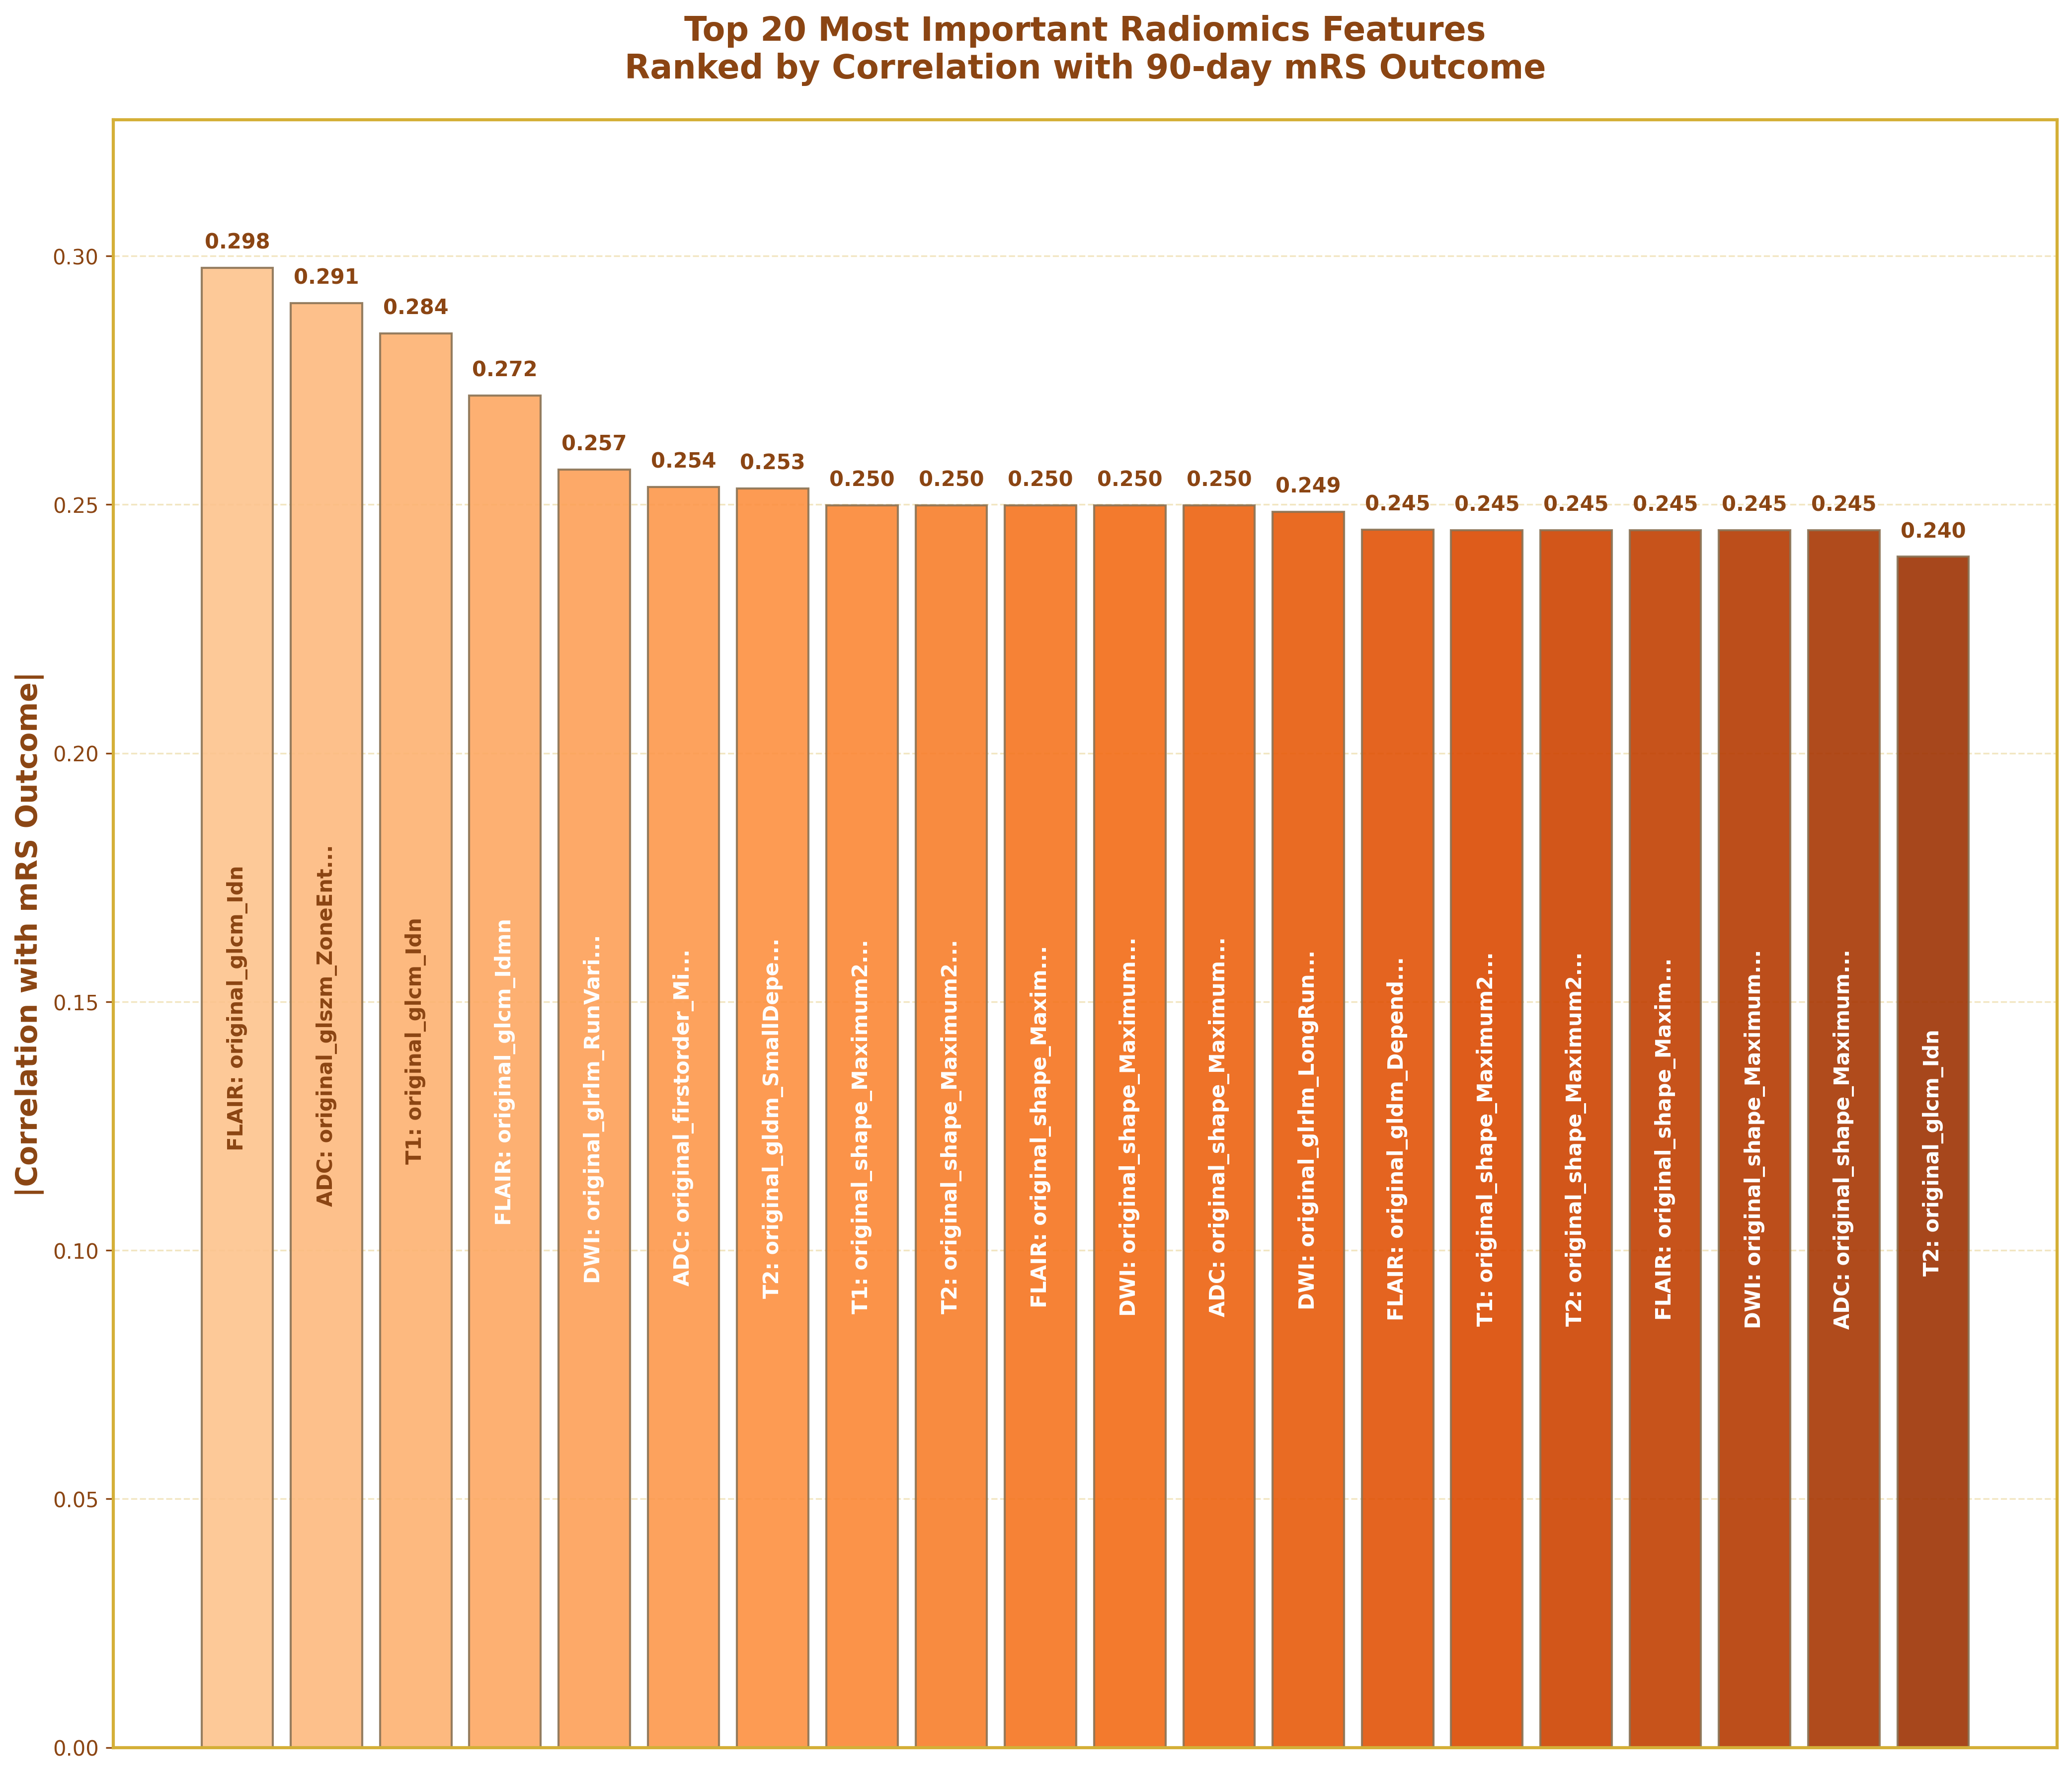

Here is the Python script that generated this plot:
#!/usr/bin/env python3
"""
Top 20 Features - Golden Theme
Create a horizontal bar graph showing top 20 features with golden theme
"""
import pandas as pd
import numpy as np
import matplotlib.pyplot as plt
import seaborn as sns
from pathlib import Path
import warnings
warnings.filterwarnings('ignore')

def create_top_20_features_golden():
    print("=== TOP 20 FEATURES - GOLDEN THEME ===\n")
    
    # Load data
    df = pd.read_csv("merged_radiomics_clinical_data.csv")
    print(f"📊 Dataset loaded: {len(df)} patients")
    
    # Prepare target variable
    target_col = '90 days mRS'
    
    # Clean target variable
    df_clean = df.copy()
    non_numeric_mask = df_clean[target_col].apply(lambda x: not pd.isna(x) and not str(x).replace('.', '').replace('-', '').isdigit())
    df_clean = df_clean[~non_numeric_mask].copy()
    target_data = pd.to_numeric(df_clean[target_col], errors='coerce').dropna()
    
    # Create binary target (0-2 vs 3-5)
    binary_target = (target_data <= 2).astype(int)
    
    print(f"📋 Valid target data: {len(binary_target)} patients")
    
    # Get radiomics features
    feature_columns = [col for col in df_clean.columns if any(prefix in col for prefix in ['T1_', 'T2_', 'FLAIR_', 'DWI_', 'ADC_'])]
    print(f"📋 Radiomics features: {len(feature_columns)}")
    
    # Align features with target
    common_indices = df_clean.index.intersection(target_data.index)
    X = df_clean.loc[common_indices, feature_columns]
    y = binary_target.loc[common_indices]
    
    # Handle missing values
    X = X.fillna(0)
    
    # Calculate feature importance using correlation
    feature_scores = []
    
    for feature in feature_columns:
        try:
            feature_data = pd.to_numeric(X[feature], errors='coerce').dropna()
            common_indices_feature = feature_data.index.intersection(y.index)
            
            if len(common_indices_feature) < 10:
                continue
            
            feature_aligned = feature_data.loc[common_indices_feature]
            target_aligned = y.loc[common_indices_feature]
            
            # Calculate correlation (absolute value for importance)
            correlation = abs(feature_aligned.corr(target_aligned))
            
            if not pd.isna(correlation):
                feature_scores.append({
                    'feature': feature,
                    'correlation': correlation,
                    'sample_size': len(common_indices_feature)
                })
                
        except Exception as e:
            continue
    
    # Sort by correlation and get top 20
    feature_scores.sort(key=lambda x: x['correlation'], reverse=True)
    top_20_features = feature_scores[:20]
    
    print(f"📊 Top correlation: {top_20_features[0]['correlation']:.3f}")
    print(f"📊 Bottom correlation: {top_20_features[-1]['correlation']:.3f}")
    
    # Create the horizontal bar chart
    fig, ax = plt.subplots(figsize=(14, 12))
    
    # Set white background
    fig.patch.set_facecolor('white')
    ax.set_facecolor('white')
    
    # Prepare data for plotting
    features = [f['feature'] for f in top_20_features]
    correlations = [f['correlation'] for f in top_20_features]
    
    # Create golden color gradient
    golden_colors = plt.cm.Oranges(np.linspace(0.3, 0.9, len(correlations)))
    
    # Create vertical bar chart
    bars = ax.bar(range(len(features)), correlations, color=golden_colors, 
                  alpha=0.9, edgecolor='#8B7355', linewidth=1)
    
    # Add correlation values above bars
    for i, (bar, corr) in enumerate(zip(bars, correlations)):
        ax.text(bar.get_x() + bar.get_width()/2, bar.get_height() + 0.003, 
               f'{corr:.3f}', ha='center', va='bottom', fontweight='bold', 
               fontsize=10, color='#8B4513')
    
    # Add feature names inside bars, vertically centered
    for i, (bar, feature) in enumerate(zip(bars, features)):
        # Remove scan type prefix and keep important parts
        if feature.startswith('T1_'):
            shortened = feature.replace('T1_', 'T1: ')
        elif feature.startswith('T2_'):
            shortened = feature.replace('T2_', 'T2: ')
        elif feature.startswith('FLAIR_'):
            shortened = feature.replace('FLAIR_', 'FLAIR: ')
        elif feature.startswith('DWI_'):
            shortened = feature.replace('DWI_', 'DWI: ')
        elif feature.startswith('ADC_'):
            shortened = feature.replace('ADC_', 'ADC: ')
        else:
            shortened = feature
        if len(shortened) > 30:
            shortened = shortened[:27] + '...'
        # Choose text color based on bar color for contrast
        bar_color = golden_colors[i]
        text_color = 'white' if np.mean(bar_color[:3]) < 0.7 else '#8B4513'
        ax.text(bar.get_x() + bar.get_width()/2, bar.get_height()/2, 
                shortened, ha='center', va='center', rotation=90, 
                fontsize=10, fontweight='bold', color=text_color, clip_on=True)
    
    # Remove x-axis labels for a clean look
    ax.set_xticks([])
    
    # Customize y-axis
    ax.set_ylabel('|Correlation with mRS Outcome|', fontsize=14, fontweight='bold', color='#8B4513')
    ax.set_ylim(0, max(correlations) * 1.1)
    
    # Add grid
    ax.grid(axis='y', alpha=0.3, linestyle='--', color='#D4AF37')
    ax.set_axisbelow(True)
    
    # Customize title
    ax.set_title('Top 20 Most Important Radiomics Features\nRanked by Correlation with 90-day mRS Outcome', 
                fontsize=16, fontweight='bold', color='#8B4513', pad=20)
    
    # Remove summary text box - keeping it clean without text overlay
    
    # Customize spines
    for spine in ax.spines.values():
        spine.set_color('#D4AF37')
        spine.set_linewidth(1.5)
    
    # Customize tick colors
    ax.tick_params(axis='both', colors='#8B4513')
    
    plt.tight_layout()
    plt.savefig('top_20_features_golden.png', dpi=300, bbox_inches='tight', 
                facecolor='white', edgecolor='none')
    print(f"💾 Saved golden-themed top 20 features chart to: top_20_features_golden.png")
    
    # Print detailed breakdown
    print(f"\n📊 TOP 20 FEATURES BREAKDOWN:")
    print("=" * 80)
    
    for i, feature_info in enumerate(top_20_features, 1):
        feature_name = feature_info['feature']
        correlation = feature_info['correlation']
        sample_size = feature_info['sample_size']
        
        # Determine scan type
        if feature_name.startswith('T1_'):
            scan_type = 'T1'
        elif feature_name.startswith('T2_'):
            scan_type = 'T2'
        elif feature_name.startswith('FLAIR_'):
            scan_type = 'FLAIR'
        elif feature_name.startswith('DWI_'):
            scan_type = 'DWI'
        elif feature_name.startswith('ADC_'):
            scan_type = 'ADC'
        else:
            scan_type = 'Unknown'
        
        print(f"{i:2d}. {scan_type:6s} - {feature_name}: {correlation:.3f} (n={sample_size})")
    
    # Create summary by scan type
    print(f"\n📊 FEATURES BY SCAN TYPE:")
    print("=" * 50)
    
    scan_type_counts = {}
    for feature_info in top_20_features:
        feature_name = feature_info['feature']
        if feature_name.startswith('T1_'):
            scan_type = 'T1'
        elif feature_name.startswith('T2_'):
            scan_type = 'T2'
        elif feature_name.startswith('FLAIR_'):
            scan_type = 'FLAIR'
        elif feature_name.startswith('DWI_'):
            scan_type = 'DWI'
        elif feature_name.startswith('ADC_'):
            scan_type = 'ADC'
        else:
            scan_type = 'Unknown'
        
        scan_type_counts[scan_type] = scan_type_counts.get(scan_type, 0) + 1
    
    for scan_type, count in sorted(scan_type_counts.items(), key=lambda x: x[1], reverse=True):
        print(f"{scan_type}: {count} features")
    
    # Save top 20 features data
    top_20_df = pd.DataFrame(top_20_features)
    top_20_df.to_csv('top_20_features_golden.csv', index=False)
    print(f"\n💾 Saved top 20 features data to: top_20_features_golden.csv")
    
    return top_20_df

if __name__ == "__main__":
    create_top_20_features_golden() 
